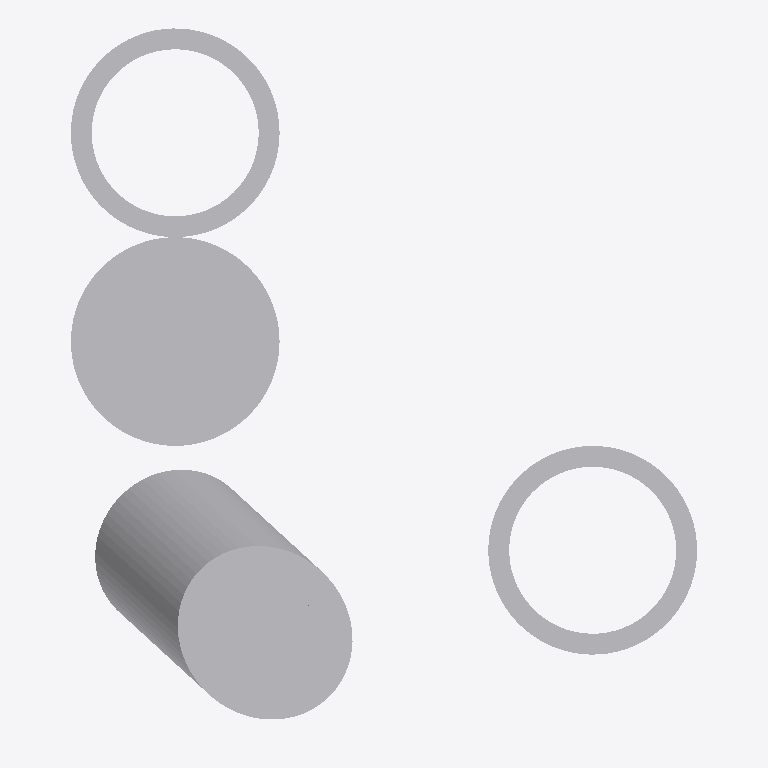
Plan cut of the same IFC building model at storey 'Storey' (level 0.00 m, cut at 1.40 m), seen from above with north up, elements coloured by IFC class: 4 other elements (light grey). Cut surfaces are drawn darker.
Extent 3.0 m × 3.4 m × 2.2 m (x, y, z). Storeys (1): Storey at 0.00 m. Elements (4): 4 IfcBuildingElementProxy.

HEADER;
FILE_DESCRIPTION(('ViewDefinition [CoordinationView]'),'2;1');
FILE_NAME('cylinder.ifc','2017-11-07T15:20:37',(''),(''),'IfcOpenShell-0.5.0-dev','IfcOpenShell-0.5.0-dev','');
FILE_SCHEMA(('IFC2X3'));
ENDSEC;
DATA;
#20=IFCPROJECT('1ZjweOZ9L8xur3Cw4DWAdx',#5,'',$,$,$,$,(#11),#19);
#85=IFCSITE('0qs7mmmyyHvuvRW1aqWGIT',#5,'Site',$,$,$,$,$,.ELEMENT.,$,$,$,$,$);
#86=IFCBUILDING('0qs7mnmyyHvuvRW1aqWGIT',#5,'Building',$,$,$,$,$,.ELEMENT.,$,$,$);
#87=IFCBUILDINGSTOREY('0qs7momyyHvuvRW1aqWGIT',#5,'Storey',$,$,$,$,$,.ELEMENT.,0.0);
#36=IFCBUILDINGELEMENTPROXY('0qs7mimyyHvuvRW1aqWGIT',#5,'Tilted cylinder',$,$,#35,#30,$,$);
#52=IFCBUILDINGELEMENTPROXY('0qs7mjmyyHvuvRW1aqWGIT',#5,'Vertical cylinder',$,$,#51,#46,$,$);
#68=IFCBUILDINGELEMENTPROXY('0qs7mkmyyHvuvRW1aqWGIT',#5,'Vertical cylinder',$,$,#67,#62,$,$);
#84=IFCBUILDINGELEMENTPROXY('0qs7mlmyyHvuvRW1aqWGIT',#5,'Vertical cylinder',$,$,#83,#78,$,$);
ENDSEC;
